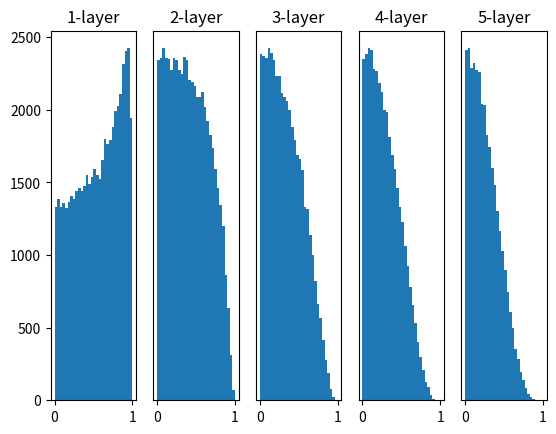

The script that saved this image:
import numpy as np
import matplotlib.pyplot as plt

def sigmoid(x):
    return 1/(1 + np.exp(-x))

def ReLU(x):
    return np.maximum(0,x)

def tanh(x):
    return np.tanh(x)

input_data = np.random.randn(1000,100)
node_num = 100 #一层的节点个数
hidden_layer_size = 5
activations = {} #保存激活值结果

x = input_data

for i in range(hidden_layer_size):
    if i != 0:
        x = activations[i-1]

    w = np.random.randn(node_num,node_num) / np.sqrt(node_num)
    #w = np.random.randn(node_num,node_num) *0.01
    #w = np.random.randn(node_num,node_num) * np.sqrt(1.0 / node_num)
    #w = np.random.randn(node_num,node_num) * np.sqrt(2.0 / node_num)

    a = np.dot(x,w)

    #z = sigmoid(a)
    #z = ReLU(a)
    z = tanh(a)

    #key可以是任何哈西对象(整数,字符串,元组),不会自动转换为字符串
    #能通过哈希找到的固定数值的对象-只要对象内容不可变就可以作为字典
        #同一个不可变对象的哈希永远相同 不随着变量绑定而变化
    activations[i] = z #

for i,a in activations.items(): #返回的key到i key保持原类型
    #没图自动按照子图指定布局创建,只有一行,多少层就有多少列 第三个参数指向子图
    #如果有图了先检查是否有函数参数同布局图,如果有 第三个参数就是指向子图
    plt.subplot(1,len(activations),i+1)
    plt.title(str(i+1)+'-layer')
    if i!=0: plt.yticks([],[])#第一个[]去掉刻度线 第二个[]去掉刻度标签(文字)
    #将数据展开,直方图分为30个区间,只统计0-1之间的值(闭区间)
    plt.hist(a.flatten(),30,range = (0,1))
plt.show()